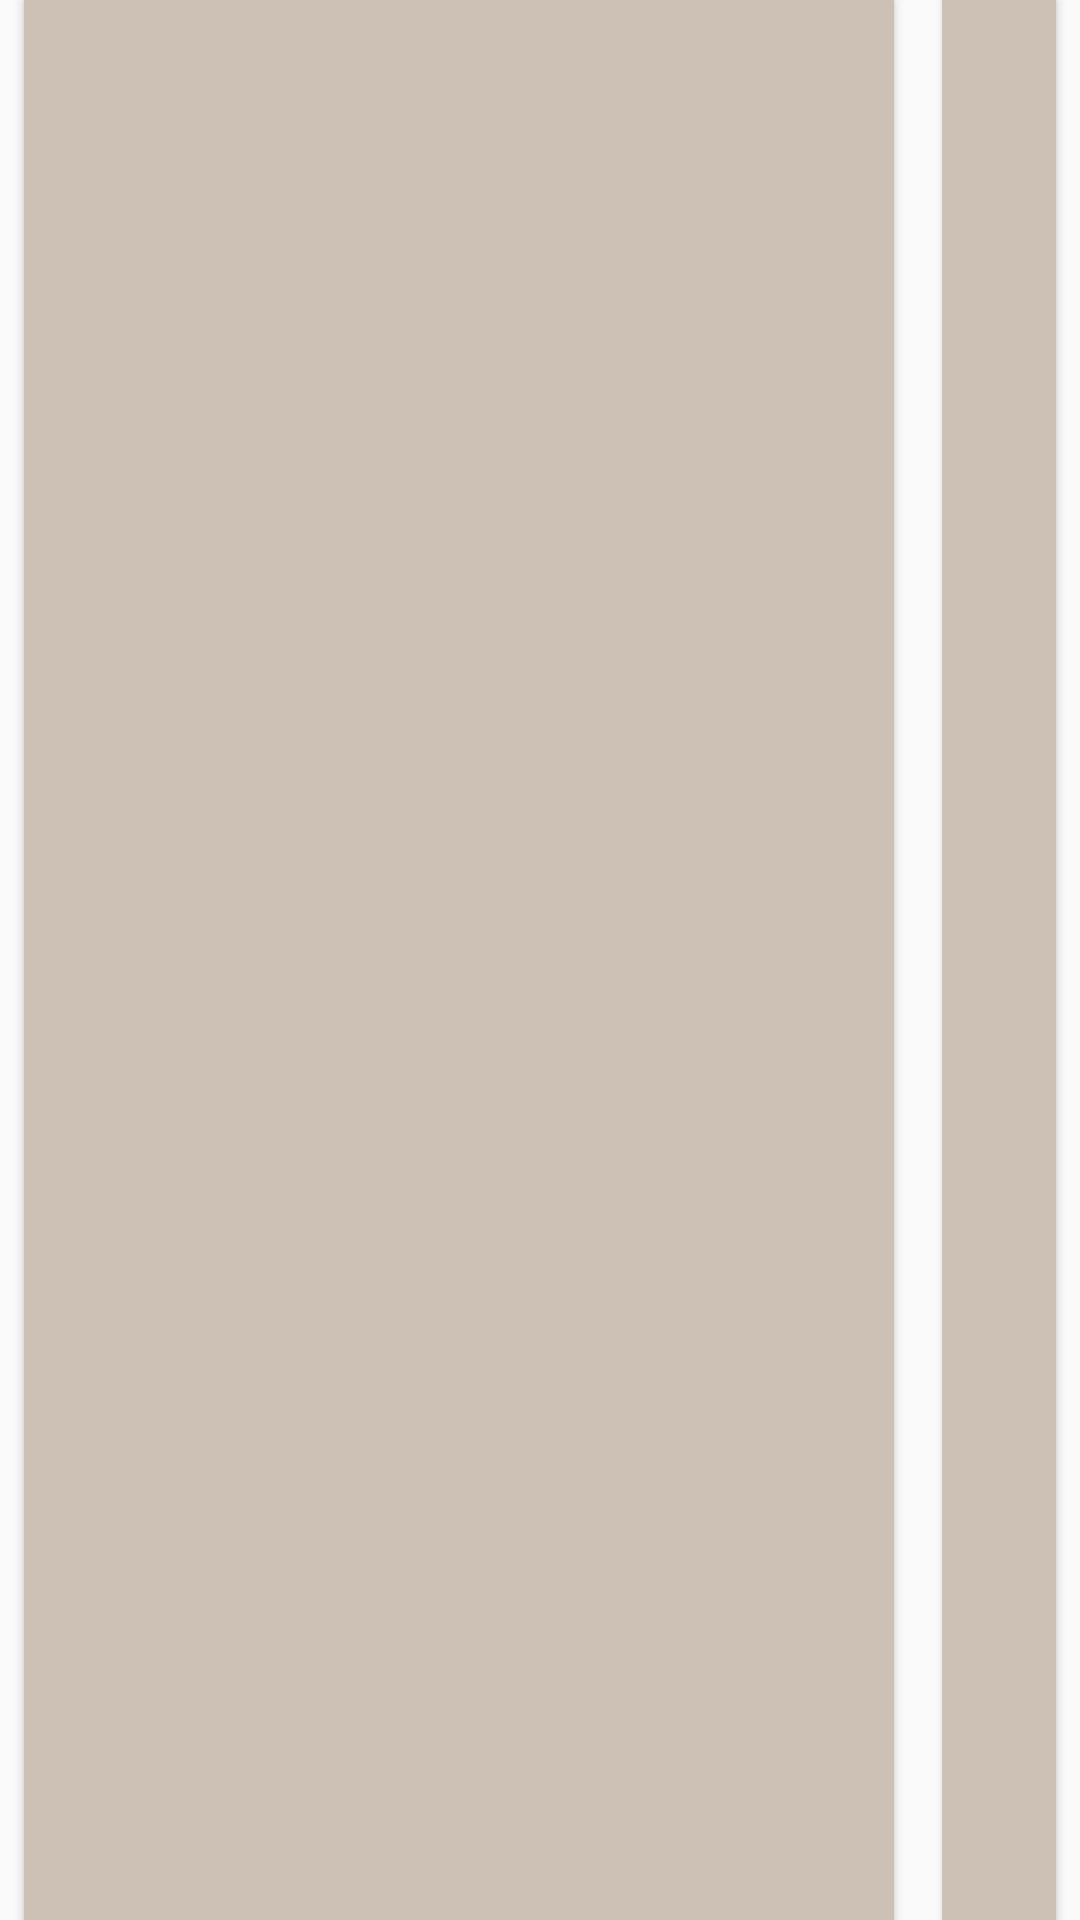

Produce the Android XML layout that renders to this screen, including the resource entries it uses.
<!-- AndroidManifest.xml: application theme AppTheme -->
<!-- res/layout/action.xml -->
<?xml version="1.0" encoding="utf-8"?>
<LinearLayout xmlns:android="http://schemas.android.com/apk/res/android"
    android:layout_width="match_parent"
    android:layout_height="match_parent"
    android:gravity="center"
    android:orientation="horizontal">


    <Button
        android:id="@+id/LOG"
        android:layout_width="wrap_content"
        android:layout_height="match_parent"
        android:layout_marginLeft="8dp"
        android:layout_marginRight="8dp"
        android:layout_weight="3"
        android:clickable="false"
        android:background="@color/cell_background" />

    <Button
        android:id="@+id/LOGCOUNT"
        android:layout_width="38dp"
        android:layout_height="match_parent"
        android:layout_marginLeft="8dp"
        android:layout_marginRight="8dp"
        android:layout_weight="0"
        android:background="@color/cell_background"
        android:clickable="false" />

</LinearLayout>
<!-- resources referenced by this layout -->
<resources>
  <color name="cell_background">#cdc1b5</color>
  <style name="AppTheme" parent="Theme.AppCompat.Light.DarkActionBar">
          
          <item name="colorPrimary">@color/colorPrimary</item>
          <item name="colorPrimaryDark">@color/colorPrimaryDark</item>
          <item name="colorAccent">@color/colorAccent</item>
      </style>
  <color name="colorPrimary">#008577</color>
  <color name="colorPrimaryDark">#00574B</color>
  <color name="colorAccent">#D81B60</color>
</resources>
